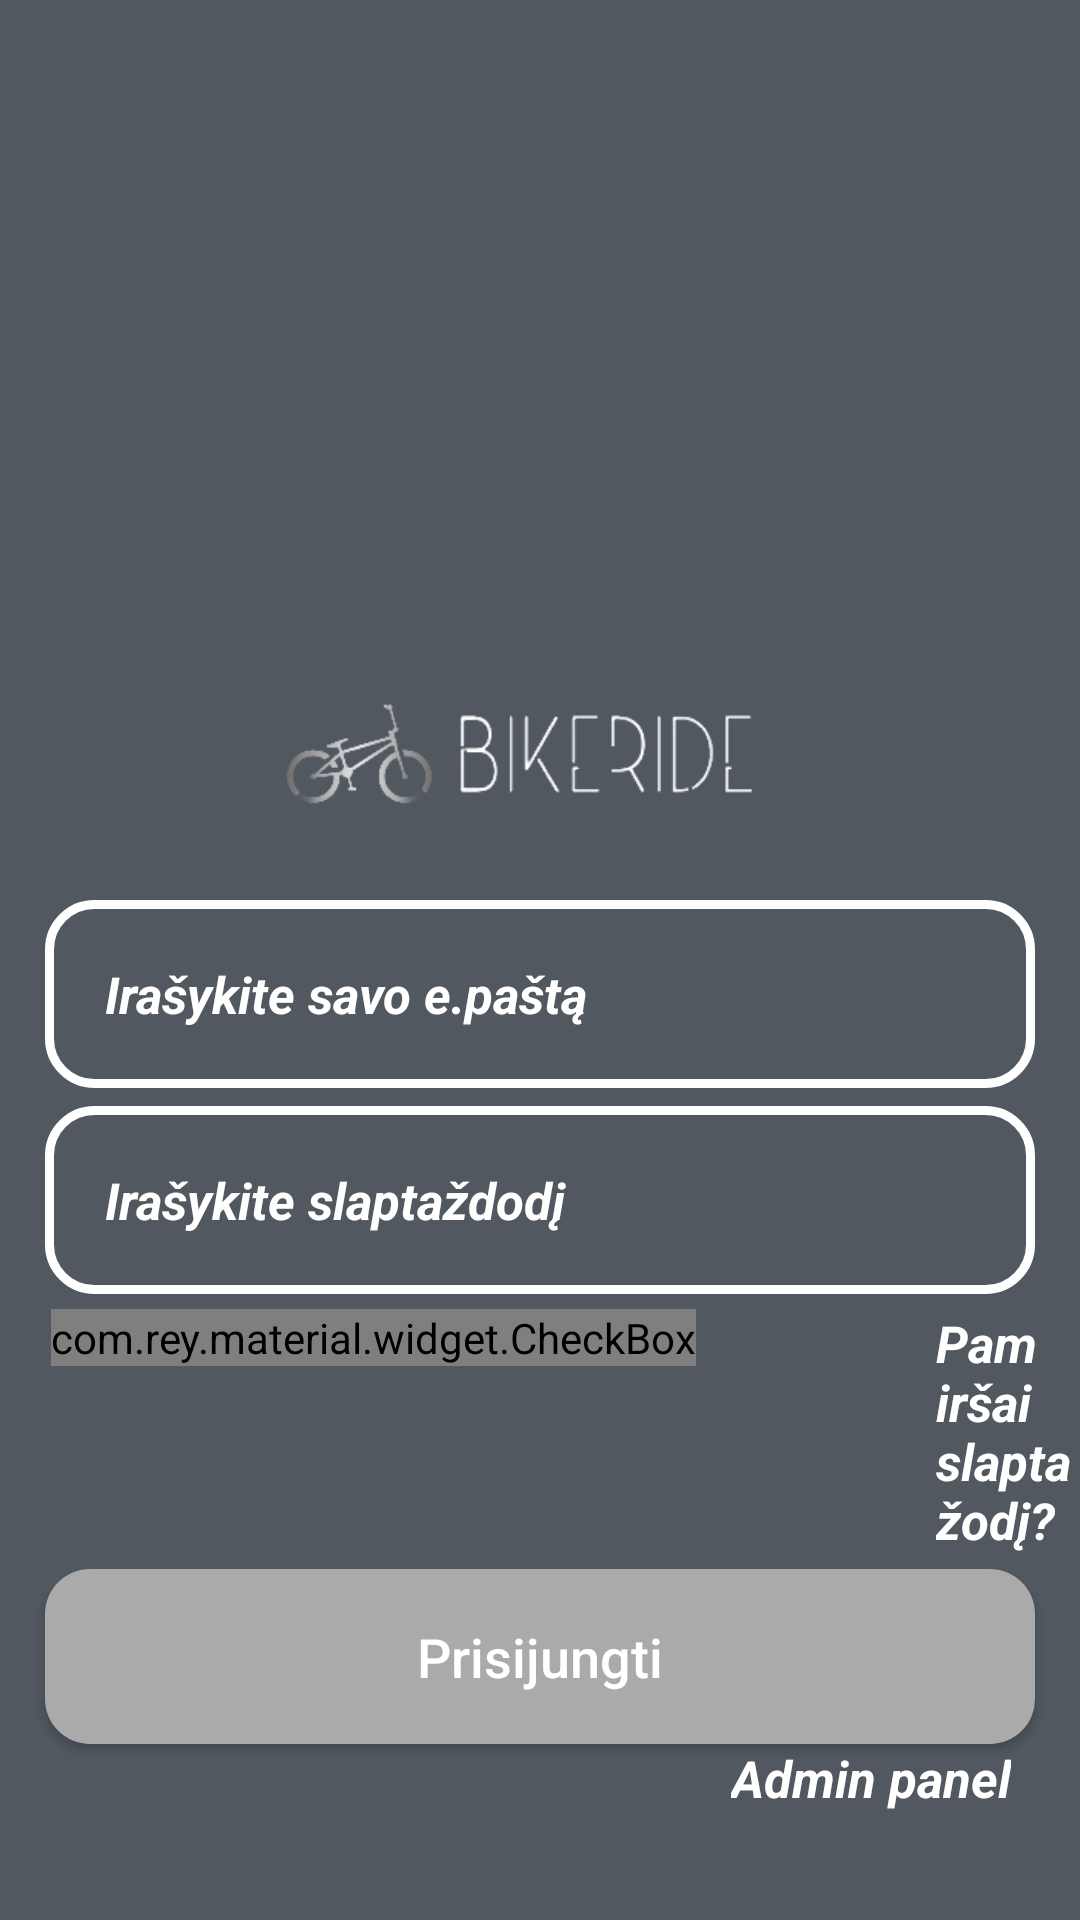

Write the Android layout XML for this screen, with the resource values it uses.
<!-- AndroidManifest.xml: application theme AppTheme -->
<!-- res/layout/activity_login.xml -->
<?xml version="1.0" encoding="utf-8"?>
<RelativeLayout xmlns:android="http://schemas.android.com/apk/res/android"
    xmlns:app="http://schemas.android.com/apk/res-auto"
    xmlns:tools="http://schemas.android.com/tools"
    android:layout_width="match_parent"
    android:layout_height="match_parent"
    tools:context=".LoginActivity"
    android:background="#515860">

<ImageView
    android:id="@+id/login_applogo"
    android:layout_width="300dp"
    android:layout_height="100dp"
    android:src="@drawable/logon"
    android:layout_centerHorizontal="true"
    android:layout_marginTop="200dp"
  />
    <EditText
        android:id="@+id/login_email"
        android:layout_width="match_parent"
        android:layout_height="wrap_content"
        android:layout_below="@+id/login_applogo"
        android:background="@drawable/input_design"
        android:padding="20dp"
        android:layout_marginLeft="15dp"
        android:layout_marginRight="15dp"
        android:hint="Irašykite savo e.paštą"
        android:textColor="@android:color/white"
        android:textColorHint="@android:color/white"
        android:inputType="textEmailAddress"
        android:textSize="17sp"
        android:textStyle="bold|italic"/>

    <EditText
        android:id="@+id/login_pass"
        android:layout_width="match_parent"
        android:layout_height="wrap_content"
        android:layout_below="@+id/login_email"
        android:background="@drawable/input_design"
        android:padding="20dp"
        android:layout_marginLeft="15dp"
        android:layout_marginRight="15dp"
        android:layout_marginTop="6dp"
        android:hint="Irašykite slaptaždodį"
        android:textColor="@android:color/white"
        android:textColorHint="@android:color/white"
        android:inputType="textPassword"
        android:textSize="17sp"
        android:textStyle="bold|italic"/>

    <LinearLayout
        android:layout_width="match_parent"
        android:layout_height="wrap_content"
        android:id="@+id/linear_layout1"
        android:orientation="horizontal"
        android:layout_below="@+id/login_pass"
        android:layout_marginTop="5dp"
        >
        <com.rey.material.widget.CheckBox
            android:layout_width="wrap_content"
            android:layout_height="wrap_content"
            android:id="@+id/check"
            style="@style/Material.Drawable.CheckBox"
            android:text="Atsiminti mane"
            android:textColor="@android:color/white"
            app:cbd_strokeColor="@android:color/white"
            android:gravity="center_vertical"
            android:textSize="16sp"
            android:textStyle="bold|italic"
            android:layout_marginLeft="17dp"
            />
        <TextView
            android:layout_width="wrap_content"
            android:layout_height="wrap_content"
            android:id="@+id/forget_pass"
            android:textColor="@android:color/white"
            android:text="Pamiršai slaptažodį?"
            android:textSize="17sp"
            android:textStyle="bold|italic"
            android:layout_marginLeft="80dp"


            />
    </LinearLayout>
    <Button
        android:id="@+id/loginas"
        android:layout_width="match_parent"
        android:layout_height="wrap_content"
        android:layout_marginTop="5dp"
        android:layout_below="@+id/linear_layout1"
        android:layout_marginLeft="15dp"
        android:layout_marginRight="15dp"
        android:layout_alignParentLeft="true"
        android:background="@drawable/buttons"
        android:padding="17dp"
        android:textAllCaps="false"
        android:textSize="18sp"
        android:text="Prisijungti"
        android:textColor="@android:color/white"
        />
    <TextView
        android:layout_width="wrap_content"
        android:layout_height="wrap_content"
        android:id="@+id/admin_panel_link"
        android:textColor="@android:color/white"
        android:text="Admin panel"
        android:layout_alignParentEnd="true"
        android:layout_below="@+id/loginas"
        android:textSize="17sp"
        android:textStyle="bold|italic"

        android:layout_marginLeft="80dp"
        android:layout_marginEnd="23dp"


        android:layout_marginRight="23dp"
        android:layout_alignParentRight="true" />


    <TextView
        android:layout_width="wrap_content"
        android:layout_height="wrap_content"
        android:id="@+id/not_admin_panel_link"
        android:textColor="@android:color/white"
        android:text="Not admin panel"
        android:layout_alignParentStart="true"
        android:layout_below="@+id/loginas"
        android:textSize="17sp"
        android:textStyle="bold|italic"

        android:layout_marginLeft="80dp"
        android:layout_marginStart="25dp"


        android:layout_marginRight="23dp"

        android:layout_alignParentLeft="true"
        android:visibility="invisible"/>
</RelativeLayout>
<!-- resources referenced by this layout -->
<resources>
  <!-- drawable buttons (drawable) -->
  <?xml version="1.0" encoding="utf-8"?>
  <shape xmlns:android="http://schemas.android.com/apk/res/android">
  <solid
      android:color="@android:color/darker_gray"
      />
  <corners
      android:radius="15dp"
      />
  
  </shape>
  <!-- drawable input_design (drawable) -->
  <?xml version="1.0" encoding="utf-8"?>
  <shape xmlns:android="http://schemas.android.com/apk/res/android">
  <stroke
      android:color="@android:color/white"
      android:width="3dp"
      />
      <corners
          android:radius="15dp"
          />
  
  </shape>
  <!-- drawable logon: png bitmap (drawable, 10075 bytes) -->
  <style name="AppTheme" parent="Theme.AppCompat.Light.NoActionBar">
          
          <item name="colorPrimary">#515860</item>
          <item name="colorPrimaryDark">#515860</item>
          <item name="colorAccent">#515860</item>
      </style>
</resources>
